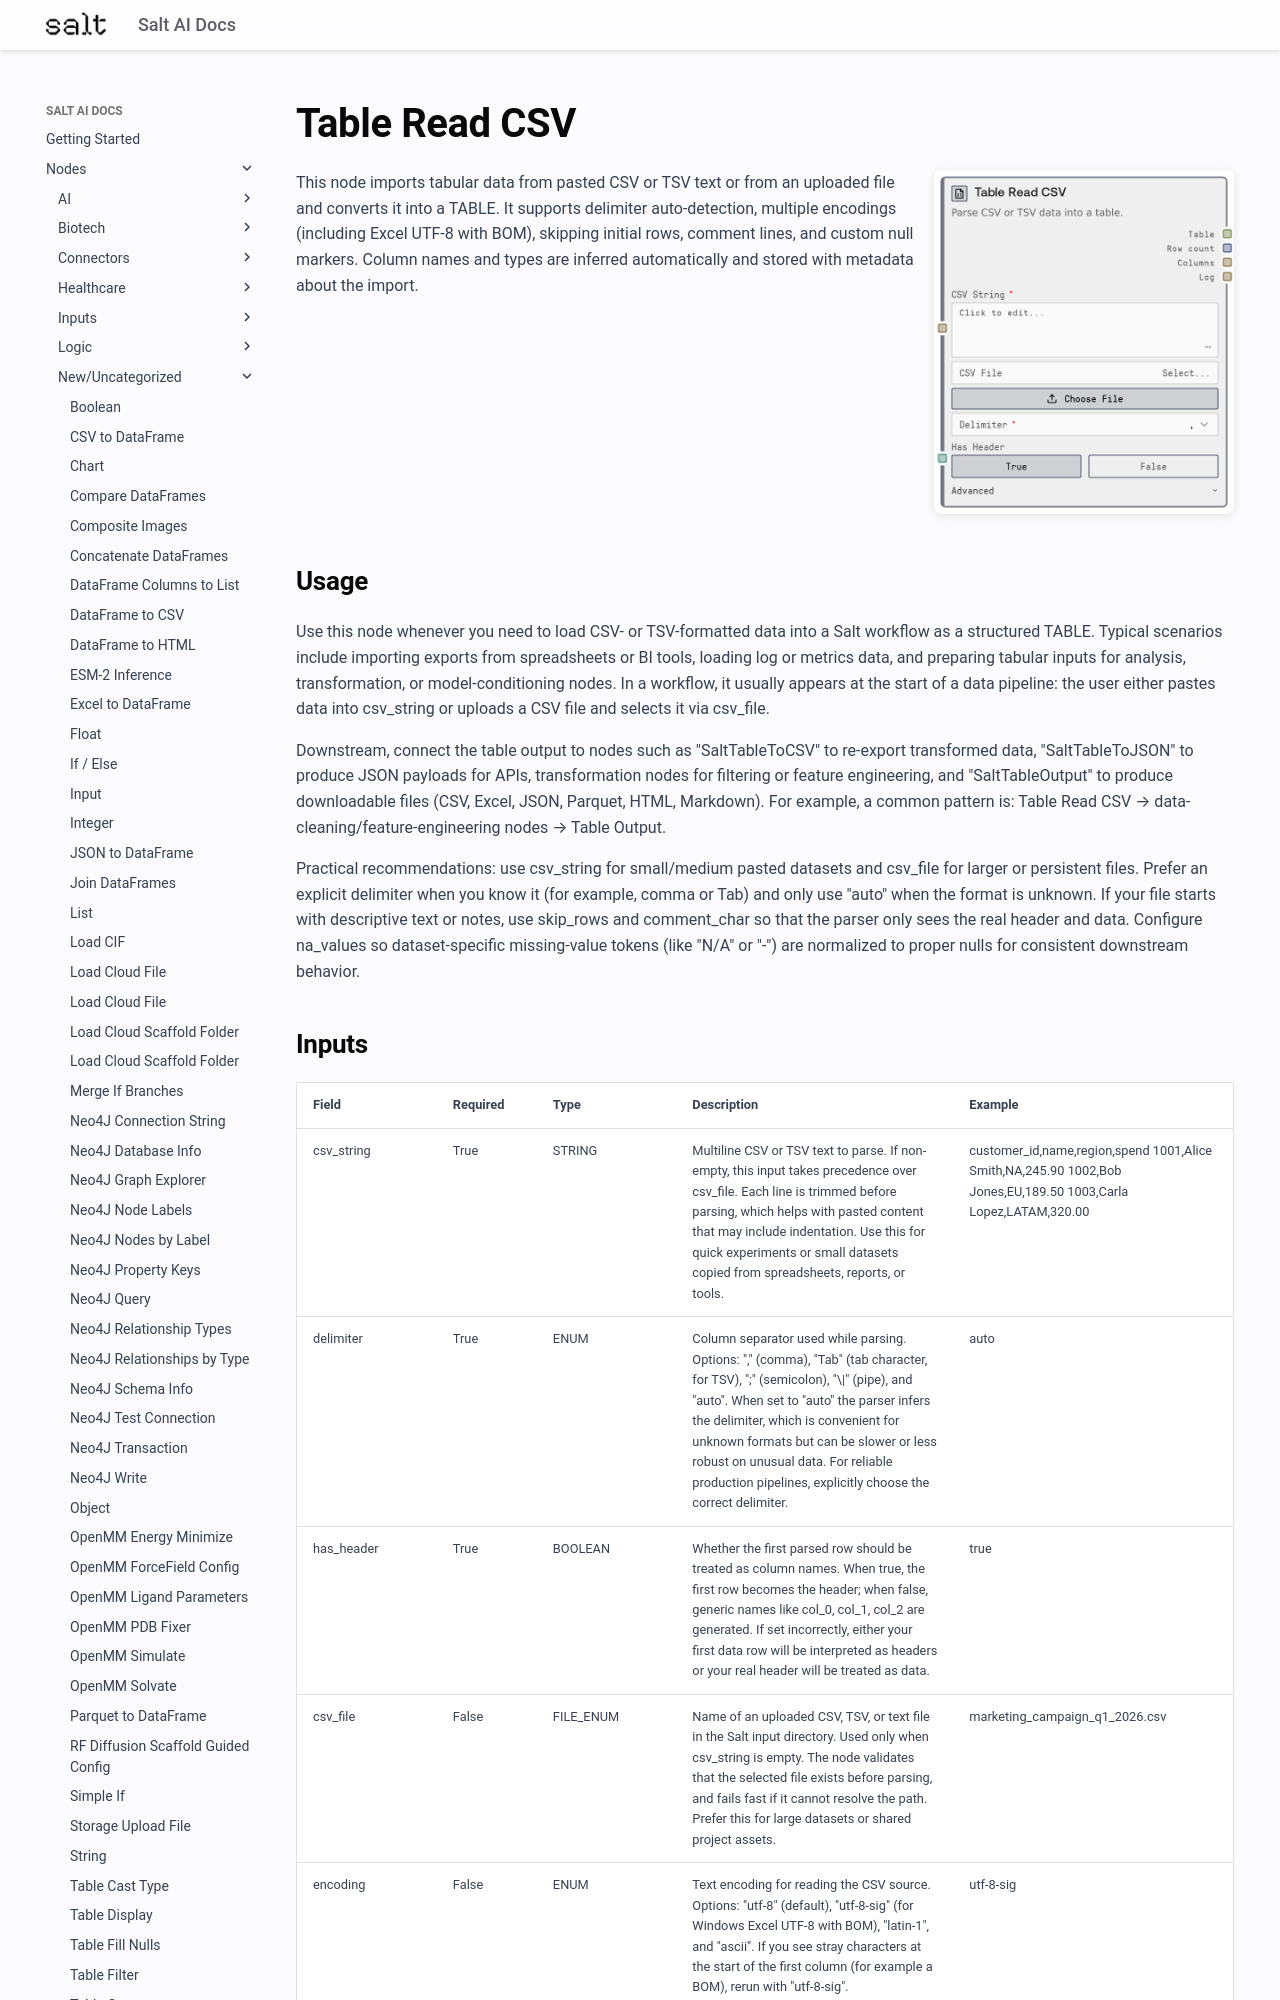

repository: get-salt-AI/SaltAI-Web-Docs · page: nodes/md/new-uncategorized/salttablefromcsv/index.html · generator: mkdocs

# Table Read CSV

<div style="display: flex; gap: 20px; align-items: flex-start; margin-bottom: 20px;">
<div style="flex: 1; min-width: 0;">

This node imports tabular data from pasted CSV or TSV text or from an uploaded file and converts it into a TABLE. It supports delimiter auto-detection, multiple encodings (including Excel UTF-8 with BOM), skipping initial rows, comment lines, and custom null markers. Column names and types are inferred automatically and stored with metadata about the import.

</div>
<div style="flex: 0 0 300px;"><img src="../../../images/previews/new-uncategorized/salttablefromcsv.png" alt="Preview" style="width: 100%; border-radius: 8px; box-shadow: 0 2px 8px rgba(0,0,0,0.1);" /></div>
</div>

## Usage

Use this node whenever you need to load CSV- or TSV-formatted data into a Salt workflow as a structured TABLE. Typical scenarios include importing exports from spreadsheets or BI tools, loading log or metrics data, and preparing tabular inputs for analysis, transformation, or model-conditioning nodes. In a workflow, it usually appears at the start of a data pipeline: the user either pastes data into csv_string or uploads a CSV file and selects it via csv_file.

Downstream, connect the table output to nodes such as "SaltTableToCSV" to re-export transformed data, "SaltTableToJSON" to produce JSON payloads for APIs, transformation nodes for filtering or feature engineering, and "SaltTableOutput" to produce downloadable files (CSV, Excel, JSON, Parquet, HTML, Markdown). For example, a common pattern is: Table Read CSV → data-cleaning/feature-engineering nodes → Table Output.

Practical recommendations: use csv_string for small/medium pasted datasets and csv_file for larger or persistent files. Prefer an explicit delimiter when you know it (for example, comma or Tab) and only use "auto" when the format is unknown. If your file starts with descriptive text or notes, use skip_rows and comment_char so that the parser only sees the real header and data. Configure na_values so dataset-specific missing-value tokens (like "N/A" or "-") are normalized to proper nulls for consistent downstream behavior.
